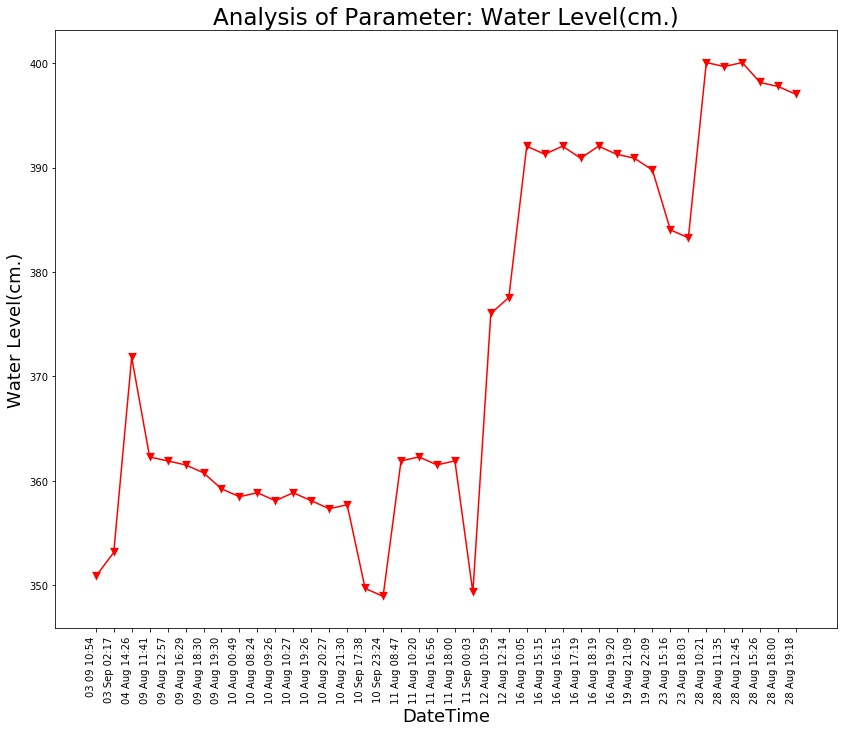

Data behind this chart, as committed beside it:
Unnamed: 0, DateTime, Date, Time, Water Level(cm.)
0.0, 04 Aug 14:26, 04 Aug 2021, 14:26:24, 371.8
1.0, 09 Aug 11:41, 09 Aug 2021, 11:41:48, 362.3
2.0, 09 Aug 12:57, 09 Aug 2021, 12:57:04, 361.9
3.0, 09 Aug 16:29, 09 Aug 2021, 16:29:24, 361.5
4.0, 09 Aug 18:30, 09 Aug 2021, 18:30:16, 360.8
5.0, 09 Aug 19:30, 09 Aug 2021, 19:30:40, 359.2
6.0, 10 Aug 00:49, 10 Aug 2021, 00:49:39, 358.5
7.0, 10 Aug 08:24, 10 Aug 2021, 08:24:01, 358.9
8.0, 10 Aug 09:26, 10 Aug 2021, 09:26:56, 358.1
9.0, 10 Aug 10:27, 10 Aug 2021, 10:27:28, 358.9
10.0, 10 Aug 19:26, 10 Aug 2021, 19:26:33, 358.1
11.0, 10 Aug 20:27, 10 Aug 2021, 20:27:03, 357.3
12.0, 10 Aug 21:30, 10 Aug 2021, 21:30:23, 357.7
13.0, 11 Aug 08:47, 11 Aug 2021, 08:47:06, 361.9
14.0, 11 Aug 10:20, 11 Aug 2021, 10:20:04, 362.3
15.0, 11 Aug 16:56, 11 Aug 2021, 16:56:21, 361.5
16.0, 11 Aug 18:00, 11 Aug 2021, 18:00:02, 361.9
17.0, 12 Aug 10:59, 12 Aug 2021, 10:59:37, 376
18.0, 12 Aug 12:14, 12 Aug 2021, 12:14:31, 377.6
19.0, 16 Aug 10:05, 16 Aug 2021, 10:05:25, 392.1
20.0, 16 Aug 15:15, 16 Aug 2021, 15:15:28, 391.3
21.0, 16 Aug 16:15, 16 Aug 2021, 16:15:54, 392.1
22.0, 16 Aug 17:19, 16 Aug 2021, 17:19:32, 390.9
23.0, 16 Aug 18:19, 16 Aug 2021, 18:19:53, 392.1
24.0, 16 Aug 19:20, 16 Aug 2021, 19:20:17, 391.3
25.0, 19 Aug 21:09, 19 Aug 2021, 21:09:25, 390.9
26.0, 19 Aug 22:09, 19 Aug 2021, 22:09:52, 389.8
27.0, 23 Aug 15:16, 23 Aug 2021, 15:16:38, 384
28.0, 23 Aug 18:03, 23 Aug 2021, 18:03:46, 383.3
29.0, 28 Aug 10:21, 28 Aug 2021, 10:21:18, 400.1
30.0, 28 Aug 11:35, 28 Aug 2021, 11:35:06, 399.7
31.0, 28 Aug 12:45, 28 Aug 2021, 12:45:39, 400.1
32.0, 28 Aug 15:26, 28 Aug 2021, 15:26:51, 398.1
33.0, 28 Aug 18:00, 28 Aug 2021, 18:00:08, 397.8
34.0, 28 Aug 19:18, 28 Aug 2021, 19:18:38, 397
, 03 Sep 02:17, 03 Sep 2021, 02:17:33, 353.1
, 03 09 10:54, 03 Sep 2021, 10:54:46, 350.9
, 10 Sep 17:38, 10 Sep 2021, 17:38:26, 349.7
, 10 Sep 23:24, 10 Sep 2021, 23:24:03, 348.9
, 11 Sep 00:03, 11 Sep 2021, 00:03:49, 349.3
